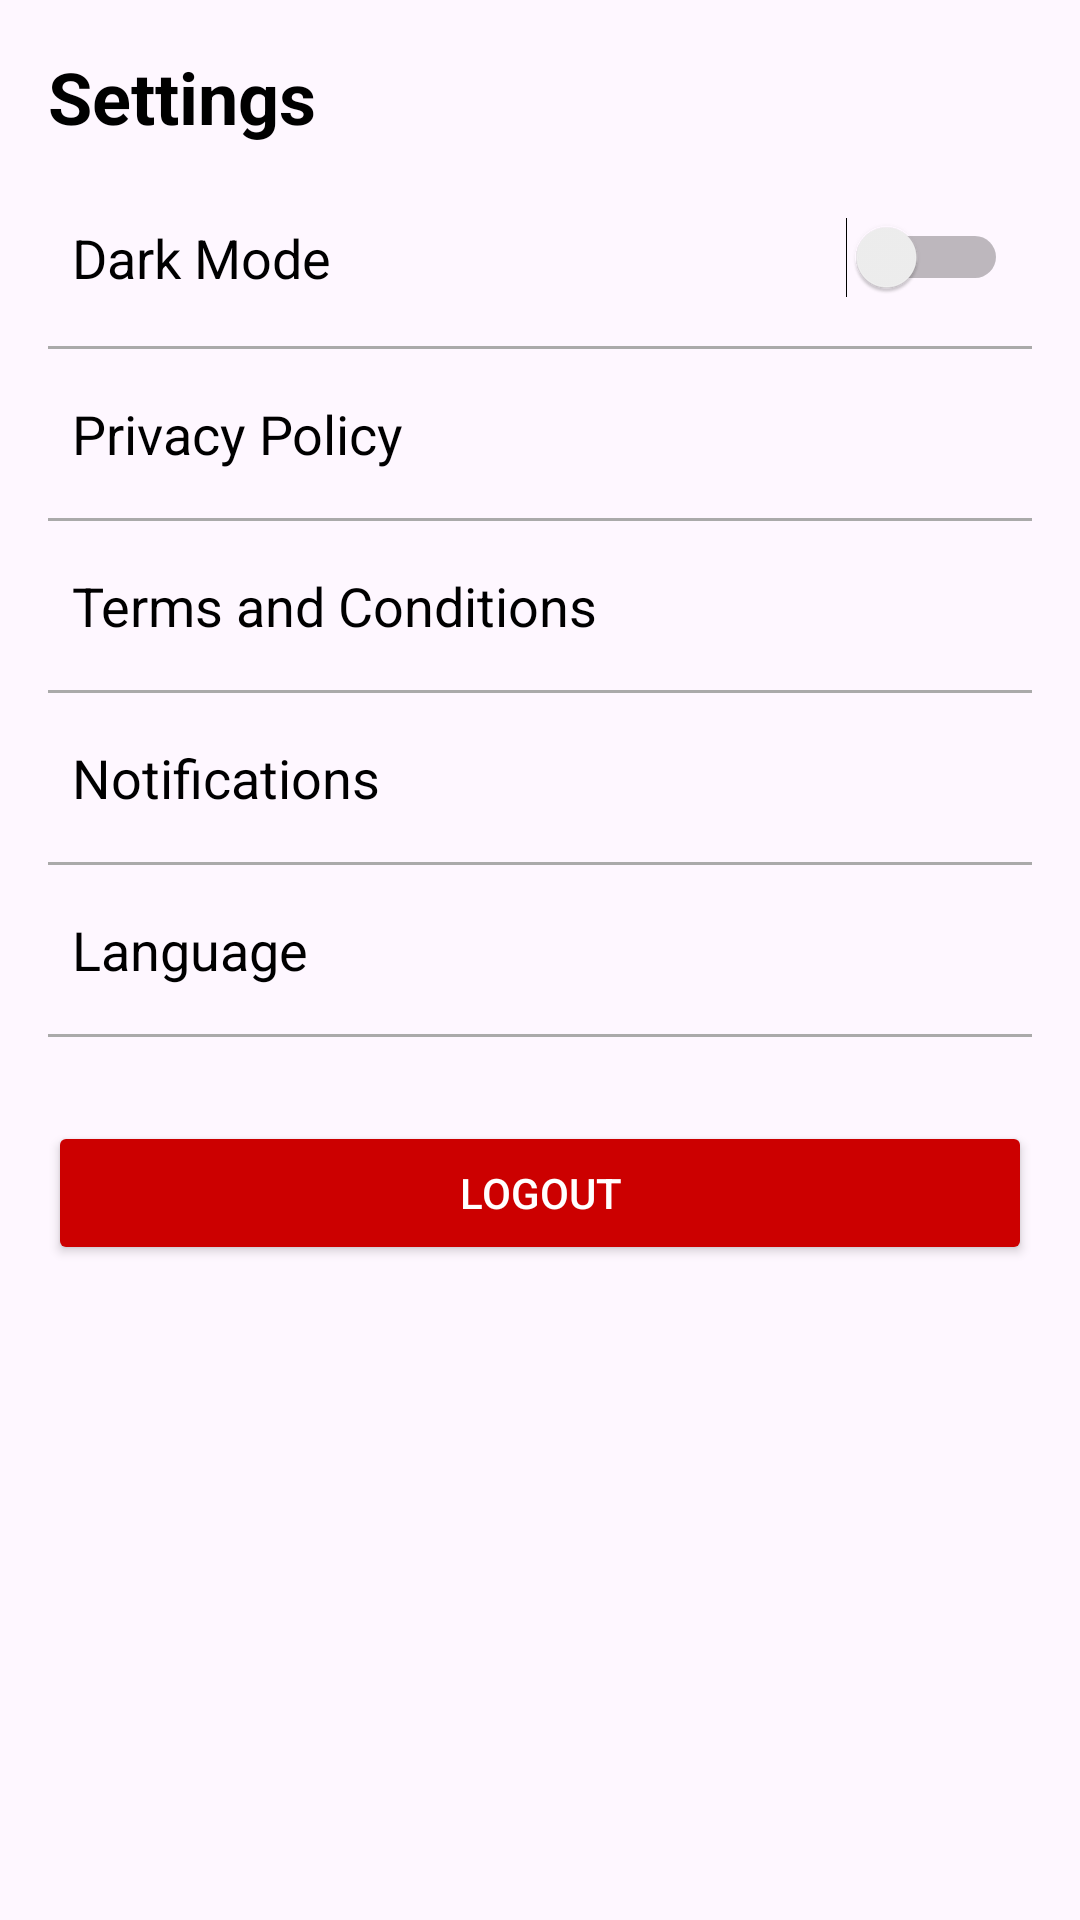

Here is an Android app screen rendered from its layout file. Give the layout XML and the strings, colors and styles it references.
<!-- AndroidManifest.xml: application theme Theme.GO_GO_Taxy -->
<!-- res/layout/fragment_settings.xml -->
<?xml version="1.0" encoding="utf-8"?>
<ScrollView
    xmlns:android="http://schemas.android.com/apk/res/android"
    android:layout_width="match_parent"
    android:layout_height="match_parent"
    android:padding="16dp">

    <LinearLayout
        android:layout_width="match_parent"
        android:layout_height="wrap_content"
        android:orientation="vertical">

        
        <TextView
            android:layout_width="match_parent"
            android:layout_height="wrap_content"
            android:text="Settings"
            android:textSize="24sp"
            android:textStyle="bold"
            android:textColor="@android:color/black"
            android:layout_marginBottom="16dp" />

        
        <LinearLayout
            android:layout_width="match_parent"
            android:layout_height="wrap_content"
            android:orientation="horizontal"
            android:gravity="center_vertical"
            android:padding="8dp"
            android:background="?attr/selectableItemBackground">

            <TextView
                android:layout_width="0dp"
                android:layout_height="wrap_content"
                android:layout_weight="1"
                android:text="Dark Mode"
                android:textSize="18sp"
                android:textColor="@android:color/black" />

            <Switch
                android:id="@+id/dark_mode_toggle"
                android:layout_width="wrap_content"
                android:layout_height="wrap_content" />
        </LinearLayout>

        
        <View
            android:layout_width="match_parent"
            android:layout_height="1dp"
            android:background="@android:color/darker_gray"
            android:layout_marginVertical="8dp" />

        
        <LinearLayout
            android:id="@+id/privacy_policy_section"
            android:layout_width="match_parent"
            android:layout_height="wrap_content"
            android:orientation="horizontal"
            android:gravity="center_vertical"
            android:padding="8dp"
            android:background="?attr/selectableItemBackground">

            <TextView
                android:layout_width="0dp"
                android:layout_height="wrap_content"
                android:layout_weight="1"
                android:text="Privacy Policy"
                android:textSize="18sp"
                android:textColor="@android:color/black" />

            <ImageView
                android:layout_width="24dp"
                android:layout_height="24dp"
                android:src="@drawable/baseline_arrow_circle_right_24"
                android:contentDescription="Privacy Policy" />
        </LinearLayout>

        
        <View
            android:layout_width="match_parent"
            android:layout_height="1dp"
            android:background="@android:color/darker_gray"
            android:layout_marginVertical="8dp" />

        
        <LinearLayout
            android:id="@+id/terms_conditions_section"
            android:layout_width="match_parent"
            android:layout_height="wrap_content"
            android:orientation="horizontal"
            android:gravity="center_vertical"
            android:padding="8dp"
            android:background="?attr/selectableItemBackground">

            <TextView
                android:layout_width="0dp"
                android:layout_height="wrap_content"
                android:layout_weight="1"
                android:text="Terms and Conditions"
                android:textSize="18sp"
                android:textColor="@android:color/black" />

            <ImageView
                android:layout_width="24dp"
                android:layout_height="24dp"
                android:src="@drawable/baseline_arrow_circle_right_24"
                android:contentDescription="Terms and Conditions" />
        </LinearLayout>

        
        <View
            android:layout_width="match_parent"
            android:layout_height="1dp"
            android:background="@android:color/darker_gray"
            android:layout_marginVertical="8dp" />

        
        <LinearLayout
            android:id="@+id/notification_settings_section"
            android:layout_width="match_parent"
            android:layout_height="wrap_content"
            android:orientation="horizontal"
            android:gravity="center_vertical"
            android:padding="8dp"
            android:background="?attr/selectableItemBackground">

            <TextView
                android:layout_width="0dp"
                android:layout_height="wrap_content"
                android:layout_weight="1"
                android:text="Notifications"
                android:textSize="18sp"
                android:textColor="@android:color/black" />

            <ImageView
                android:layout_width="24dp"
                android:layout_height="24dp"
                android:src="@drawable/baseline_arrow_circle_right_24"
                android:contentDescription="Notification Settings" />
        </LinearLayout>

        
        <View
            android:layout_width="match_parent"
            android:layout_height="1dp"
            android:background="@android:color/darker_gray"
            android:layout_marginVertical="8dp" />

        
        <LinearLayout
            android:id="@+id/language_section"
            android:layout_width="match_parent"
            android:layout_height="wrap_content"
            android:orientation="horizontal"
            android:gravity="center_vertical"
            android:padding="8dp"
            android:background="?attr/selectableItemBackground">

            <TextView
                android:layout_width="0dp"
                android:layout_height="wrap_content"
                android:layout_weight="1"
                android:text="Language"
                android:textSize="18sp"
                android:textColor="@android:color/black" />

            <ImageView
                android:layout_width="24dp"
                android:layout_height="24dp"
                android:src="@drawable/baseline_arrow_circle_right_24"
                android:contentDescription="Language Settings" />
        </LinearLayout>

        
        <View
            android:layout_width="match_parent"
            android:layout_height="1dp"
            android:background="@android:color/darker_gray"
            android:layout_marginVertical="8dp" />

        
        <Button
            android:id="@+id/logout_button"
            android:layout_width="match_parent"
            android:layout_height="wrap_content"
            android:text="Logout"
            android:backgroundTint="@android:color/holo_red_dark"
            android:textColor="@android:color/white"
            android:layout_marginTop="20dp" />
    </LinearLayout>
</ScrollView>
<!-- resources referenced by this layout -->
<resources>
  <style name="Theme.GO_GO_Taxy" parent="Base.Theme.GO_GO_Taxy" />
  <style name="Base.Theme.GO_GO_Taxy" parent="Theme.Material3.DayNight.NoActionBar">
          
          
      </style>
</resources>
